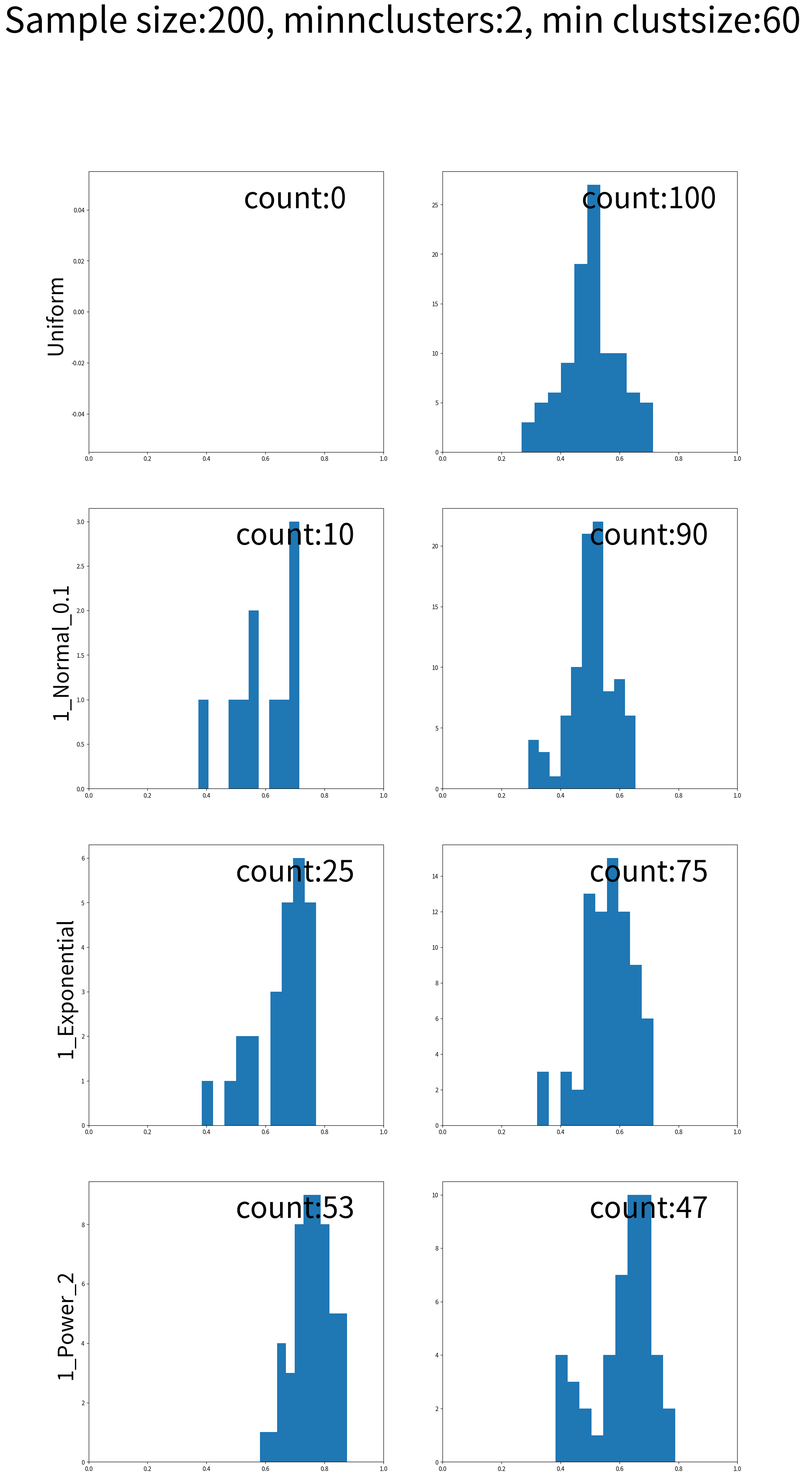

Generate this figure with matplotlib: (Note: this script raises an exception after producing the figure.)
#!/usr/bin/env python3
"""Benchmark on hierarchical clustering methods
"""

import argparse
import logging
from os.path import join as pjoin
from logging import debug, info

import numpy as np
from matplotlib import pyplot as plt
from scipy.cluster.hierarchy import dendrogram, linkage
from scipy.cluster.hierarchy import cophenet
from scipy.spatial.distance import pdist
from scipy.cluster.hierarchy import inconsistent
import scipy.stats as stats

from mpl_toolkits.mplot3d import Axes3D

##########################################################
def plot_dendrogram(z, linkagemeth, ax, lthresh, clustids):
    """Call fancy scipy.dendogram with @clustids colored and with a line with height
    given by @lthresh

    Args:
    z(np.ndarray): linkage matrix
    linkagemeth(str): one the allowed linkage methods in the scipy.dendogram arguments
    ax(plt.Axis): axis to plot
    lthres(float): complement of the height
    clustids(list): list of cluster idss
    """

    dists = z[:, 2]
    dists = (dists - np.min(dists)) / (np.max(dists) - np.min(dists))
    z[:, 2] = dists
    n = z.shape[0] + 1
    colors = n * (n - 1) * ['k']
    vividcolors = ['b', 'g', 'r', 'c', 'm']

    for clustid in clustids:
        c = vividcolors.pop()
        f, g = get_descendants(z, n, clustid)
        g = np.concatenate((g, [clustid]))
        for ff in g: colors[ff]  = c

    L = z[-1, 2]
    lineh = (L - lthresh) / L

    epsilon = 0.000001
    dendrogram(
        z,
        color_threshold=lthresh+epsilon,
        # truncate_mode='level',
        truncate_mode=None,
        p=3,
        leaf_rotation=90.,
        leaf_font_size=12.,
        show_contracted=False,
        show_leaf_counts=True,
        ax=ax,
        link_color_func=lambda k: colors[k],
    )
    ax.axhline(y=lineh, linestyle='--')

##########################################################
def generate_uniform(samplesz, ndims):
    return np.random.rand(samplesz, ndims)

##########################################################
def generate_multivariate_normal(samplesz, ndims, ncenters, mus=[], cov=[]):
    x = np.ndarray((samplesz, ndims), dtype=float)

    truncsz = samplesz // ncenters
    partsz = [truncsz] * ncenters
    diff = samplesz - (truncsz*ncenters)
    partsz[-1] += diff

    if len(mus) == 0:
        mus = np.random.rand(ncenters, ndims)
        cov = np.eye(ndims)

    ind = 0
    for i in range(ncenters):
        mu = mus[i]
        x[ind:ind+partsz[i]] = np.random.multivariate_normal(mu, cov, size=partsz[i])
        ind += partsz[i]
    return x

##########################################################
def generate_exponential(samplesz, ndims, ncenters, mus=[]):
    x = np.ndarray((samplesz, ndims), dtype=float)

    truncsz = samplesz // ncenters
    partsz = [truncsz] * ncenters
    diff = samplesz - (truncsz*ncenters)
    partsz[-1] += diff

    if len(mus) == 0:
        mus = np.random.rand(ncenters, ndims)
        cov = np.eye(ndims)

    ind = 0
    for i in range(ncenters):
        mu = mus[i]
        for j in range(ndims):
            x[ind:ind+partsz[i], j] = np.random.exponential(size=partsz[i])
        ind += partsz[i]

    return x

##########################################################
def generate_power(samplesz, ndims, ncenters, power, mus=[]):
    x = np.ndarray((samplesz, ndims), dtype=float)

    truncsz = samplesz // ncenters
    partsz = [truncsz] * ncenters
    diff = samplesz - (truncsz*ncenters)
    partsz[-1] += diff

    if len(mus) == 0:
        mus = np.random.rand(ncenters, 2)
        cov = np.eye(2)

    ind = 0
    for i in range(ncenters):
        mu = mus[i]
        xs = 1 - np.random.power(a=power, size=partsz[i])
        ys = 1 - np.random.power(a=power, size=partsz[i])
        x[ind:ind+partsz[i], 0] = xs
        x[ind:ind+partsz[i], 1] = ys
        ind += partsz[i]
    return x

##########################################################
def plot_scatter(x, ax, ndims):
    if ndims == 2:
        ax.scatter(x[:,0], x[:,1])
    elif ndims == 3:
        ax.scatter(x[:, 0], x[:, 1], x[:, 2])

##########################################################
def generate_data(samplesz, ndims):
    """Synthetic data

    Args:
    n(int): size of each sample

    Returns:
    list of np.ndarray: each element is a nx2 np.ndarray
    """

    data = []

    # 0 cluster
    data.append(generate_uniform(samplesz, ndims))

    # 1 cluster (gaussian)
    mus = np.zeros((1, ndims))
    cov = np.eye(ndims) * 0.15
    data.append(generate_multivariate_normal(samplesz, ndims, ncenters=1,
                                             mus=mus, cov=cov))

    # 1 cluster (power)
    mus = np.zeros((1, ndims))
    data.append(generate_power(samplesz, ndims, ncenters=1, power=3, mus=mus))

    # 1 cluster (exponential)
    mus = np.zeros((1, ndims))
    data.append(generate_exponential(samplesz, ndims, ncenters=1, mus=mus))

    # 2 clusters (gaussians)
    c = 0.7
    mus = np.ones((2, ndims))*c; mus[1, :] *= -1
    cov = np.eye(ndims) * 0.1
    data.append(generate_multivariate_normal(samplesz, ndims, ncenters=2,
                                             mus=mus,cov=cov))

    # 2 clusters (gaussians)
    cov = np.eye(ndims) * 0.01
    data.append(generate_multivariate_normal(samplesz, ndims, ncenters=2,
                                             mus=mus, cov=cov))

    return data

##########################################################
def get_descendants(z, nleaves, clustid):
    """Get all the descendants from a given cluster id

    Args:
    z(np.ndarray): linkage matrix
    nleaves(int): number of leaves
    clustid(int): cluster id

    Returns:
    np.ndarray, np.ndarray: (leaves, links)
    """

    if clustid < nleaves:
        return [clustid], []

    zid = int(clustid - nleaves)
    leftid = z[zid, 0]
    rightid = z[zid, 1]
    elids1, linkids1 = get_descendants(z, nleaves, leftid)
    elids2, linkids2 = get_descendants(z, nleaves, rightid)
    linkids = np.concatenate((linkids1, linkids2, [leftid, rightid])).astype(int)
    return np.concatenate((elids1, elids2)).astype(int), linkids

##########################################################
def is_child(parent, child, linkageret):
    """Check if @child is a direct child of @parent

    Args:
    parent(int): parent id
    child(int): child id
    linkageret(np.ndarray): linkage matrix

    Returns:
    bool: whether it is child or not
    """

    nleaves = linkageret.shape[0] + 1
    leaves, links = get_descendants(linkageret, nleaves, parent)
    if (child in leaves) or (child in links): return True
    else: return False

##########################################################
def filter_clustering(data, linkageret, minclustsize, minnclusters):
    """Compute relevance according to Luc's method

    Args:
    data(np.ndarray): data with columns as dimensions and rows as points
    linkageret(np.ndarray): linkage matrix

    Returns:
    np.ndarray: array of cluster ids
    float: relevance of this operation
    """

    n = data.shape[0]
    nclusters = n + linkageret.shape[0]
    lastclustid = nclusters - 1
    L = linkageret[-1, 2]

    counts = linkageret[:, 3]

    clustids = []
    for clustcount in range(minclustsize, n):
        if len(clustids) >= minnclusters: break
        joininds = np.where(linkageret[:, 3] == clustcount)[0]

        for joinidx in joininds:
            clid = joinidx + n
            newclust = True
            for other in clustids:
                if is_child(clid, other, linkageret):
                    newclust = False
                    break
            if newclust: clustids.append(clid)

    m = np.max(clustids)
    parent = 2 * n - 1
    for i in range(m + 1, 2 * n - 1):
        allchildrem = True
        for cl in clustids:
            if not is_child(i, cl, linkageret):
                allchildrem = False
                break
        if allchildrem:
            parent = i
            break

    l = linkageret[parent - n, 2]
    acc = 0
    for cl in clustids:
        acc += linkageret[cl - n, 2]

    acc /= len(clustids)
    rel = (L - acc) / L

    return clustids, rel, l / L

##########################################################
def generate_relevance_distrib_all():
    samplesz = 200
    minnclusters = 2
    minrelsize = 0.3
    minclustsize = int(minrelsize * samplesz)
    ndims = 2
    nrealizations = 100

    info('Samplesize:{}, min nclusters:{}, min clustsize:{}'.\
         format(samplesz, minnclusters, minclustsize))

    # linkagemeths = ['single', 'complete', 'average',
                    # 'centroid', 'median', 'ward']
    linkagemeth = 'ward'
    nlinkagemeths = 1
    info('Computing:{}'.format(linkagemeth))

    ndistribs = 4
    # data = generate_data(samplesz, ndims)[:ndistribs]

    nrows = ndistribs
    # ncols = nlinkagemeths + 1
    ncols = 2
    # fig = plt.figure(figsize=(ncols*10, nrows*10))
    fig, ax = plt.subplots(nrows, ncols, figsize=(ncols*10, nrows*10))

    # ax = np.array([[None]*ncols]*nrows)
    fig.suptitle('Sample size:{}, minnclusters:{}, min clustsize:{}'.\
                 format(samplesz, minnclusters, minclustsize),
                 fontsize=60)

    rels = []
    for i in range(ndistribs):
        rels.append({'1': [], '2': []})

    for k in range(nrealizations):
        data = generate_data(samplesz, ndims)[:ndistribs]
        for i in range(ndistribs):
            x = data[i]
            z = linkage(x, linkagemeth)
            clustids, rel, dist = filter_clustering(x, z, minclustsize, minnclusters)
            nclusters = len(clustids)
            rels[i][str(nclusters)].append(rel)

    nbins = 10
    for i in range(ndistribs):
        n, xx, _ = ax[i, 0].hist(rels[i]['1'], nbins)
        ax[i, 1].hist(rels[i]['2'])

        ax[i, 0].set_xlim(0, 1)
        plt.text(0.7, 0.9, 'count:{}'.format(len(rels[i]['1'])),
                 horizontalalignment='center', verticalalignment='center',
                 fontsize=50, transform = ax[i, 0].transAxes)

        ax[i, 1].set_xlim(0, 1)
        plt.text(0.7, 0.9, 'count:{}'.format(len(rels[i]['2'])),
                 horizontalalignment='center', verticalalignment='center',
                 fontsize=50, transform = ax[i, 1].transAxes)

    plottitles = [ 'Uniform', '1_Normal_0.1', '1_Exponential',
                  '1_Power_2', '2_Normal_0.1', '1_Exponential_0.01', ]

    for ax_, row in zip(ax[:, 0], plottitles[:ndistribs]):
        ax_.set_ylabel(row + '  ', rotation=90, size=36)

    plt.savefig('/tmp/rel_distribs.pdf')

##########################################################
def generate_dendograms_all():
    # thresh = 0.25 # maximum relative distance between elements in the same cluster
    # x1 = np.array([ [0, 0], [0, 4], [10, 0], [10, 1]])
    # x2 = np.array([ [0, 0], [0, 2], [0, 4], [0, 6],
    # [10, 0], [10, 1], [10, 2]])
    # x3 = np.array([ [0, 0], [0, 3], [0, 7], [0, 10],
    # [10, 0], [10, 1], [10, 1], [10, 3]])
    x4 = np.array([ [0, 0], [0, 3], [0, 7], [0, 10], [0, 15],
                   [10, 0], [10, 1], [10, 2], [10, 3]])
    # x5 = np.array([[0.54881,0.71519],
    # [0.60276, 0.54488],
    # [0.42365, 0.64589],
    # [0.43759, 0.89177],
    # [0.96366, 0.38344],
    # [0.79173, 0.52889]])

    # x6 = np.random.rand(10, 2)
    # x = x6
    # print(x)
    # plt.scatter(x4[:, 0], x4[:, 1])
    # plt.show()
    minclustsize = 3
    minnclusters = 2
    # z = linkage(x, 'single')
    # print(z)
    # clustids, rel = filter_clustering(x, z, minclustsize, minnclusters)
    # print(clustids, rel)
    # return
    # fig, ax = plt.subplots()
    # ax.clear()
    # plot_dendrogram(x, 'single', ax)
    # plt.show()
    # ax.clear()
    # print(z)
    # rel, ll = compute_relevance(x, z, 2)
    # clustids = get_clusters(z, ll, 2)
    # print(clustids)
    # get_descendants
    # n = x.shape[0]
    # for clustid in clustids:
    # els = get_descendants(z, n, clustid)
    # input(els)
    # plot_dendrogram(x, 'single', ax, ll)
    # plt.show()
    # return

    samplesz = 200
    minnclusters = 2
    minrelsize = 0.3
    minclustsize = int(minrelsize * samplesz)
    ndims = 2

    info('Samplesize:{}, min nclusters:{}, min clustsize:{}'.\
         format(samplesz, minnclusters, minclustsize))

    linkagemeths = ['single', 'complete', 'average',
                    'centroid', 'median', 'ward']
    nlinkagemeths = len(linkagemeths)
    info('Computing:{}'.format(linkagemeths))

    data = generate_data(samplesz, ndims)
    ndistribs = len(data)

    nrows = ndistribs
    ncols = nlinkagemeths + 1
    fig = plt.figure(figsize=(ncols*10, nrows*10))
    ax = np.array([[None]*ncols]*nrows)
    fig.suptitle('Sample size:{}, minnclusters:{}, min clustsize:{}'.\
                 format(samplesz, minnclusters, minclustsize),
                 fontsize=60)

    nsubplots = nrows * ncols

    for subplotidx in range(nsubplots):
        i = subplotidx // ncols
        j = subplotidx % ncols

        if ndims == 3 and j == 0: proj = '3d'
        else: proj = None

        ax[i, j] = fig.add_subplot(nrows, ncols, subplotidx+1, projection=proj)

    for i in range(ndistribs):
        x = data[i]
        plot_scatter(x, ax[i, 0], ndims)

        for j, l in enumerate(linkagemeths):
            z = linkage(x, l)
            clustids, rel, dist = filter_clustering(x, z, minclustsize, minnclusters)
            ll = rel
            plot_dendrogram(z, l, ax[i, j+1], ll, clustids)
            plt.text(0.7, 0.9, '{}, rel:{:.3f}'.format(len(clustids), rel),
                     horizontalalignment='center', verticalalignment='center',
                     fontsize=50, transform = ax[i, j+1].transAxes)

    for ax_, col in zip(ax[0, 1:], linkagemeths):
        ax_.set_title(col, size=36)

    plottitles = [ 'Uniform', '1_Normal_0.1', '1_Exponential',
                  '1_Power_2', '2_Normal_0.1', '1_Exponential_0.01', ]

    for ax_, row in zip(ax[:, 0], plottitles):
        ax_.set_ylabel(row + '  ', rotation=90, size=36)

    plt.savefig('/tmp/{}d.pdf'.format(ndims))

##########################################################
def main():
    parser = argparse.ArgumentParser(description=__doc__)
    args = parser.parse_args()

    logging.basicConfig(format='[%(asctime)s] %(message)s',
                        datefmt='%Y%m%d %H:%M', level=logging.DEBUG)

    np.set_printoptions(precision=5, suppress=True)
    np.random.seed(0)
    # generate_dendograms_all()
    generate_relevance_distrib_all()

##########################################################
if __name__ == "__main__":
    main()
